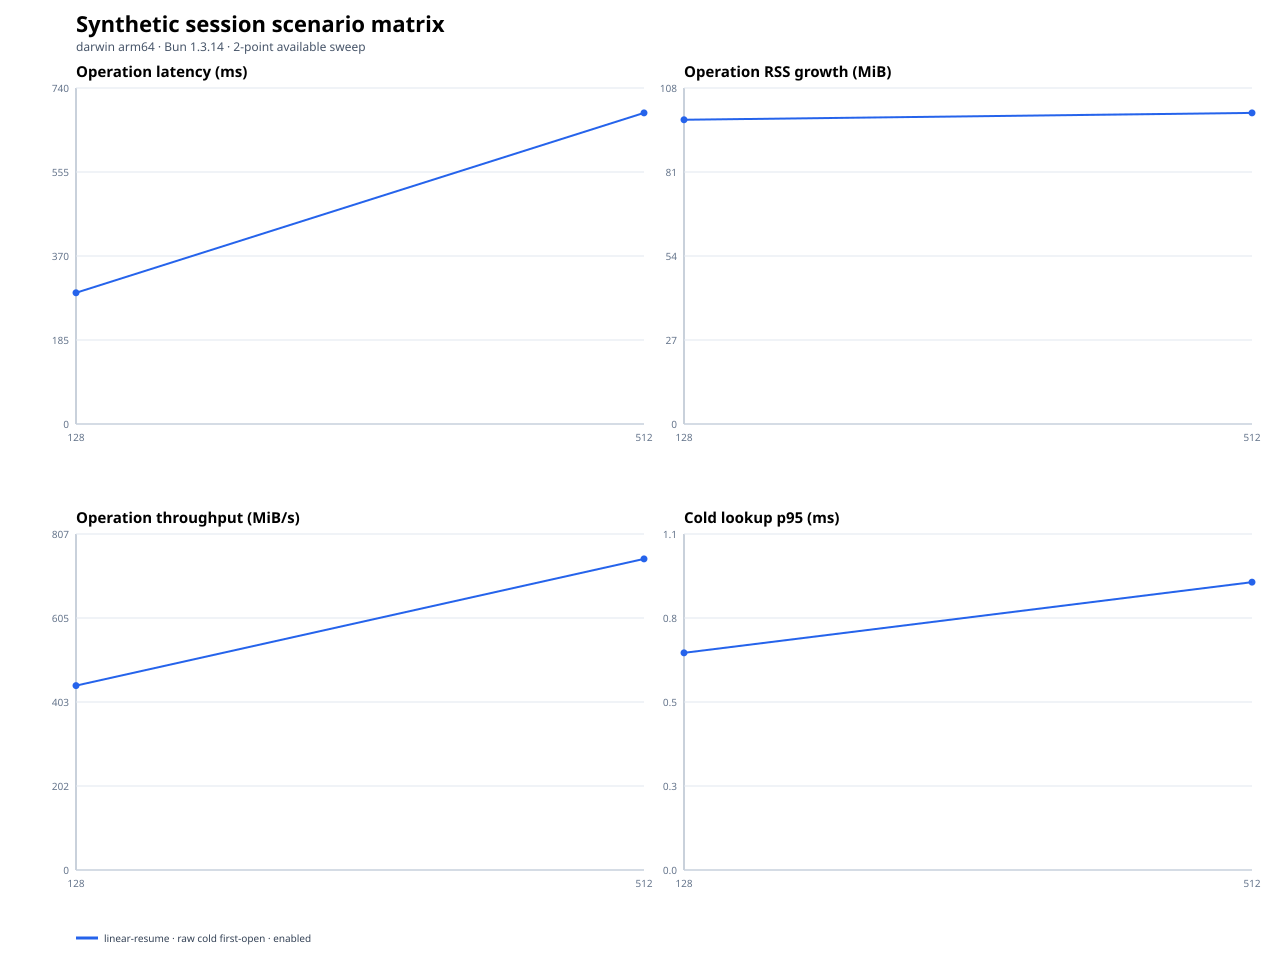

The file beside this chart, header and first rows:
scenario, operationClass, sessionMemoryMode, gcStrategy, secondaryArtifacts, repetitions, repetitionIndex, openConcurrency, targetMiB, status, fileCount, entryCount, generationMs, firstOpenMs, exactAuthenticatedReopenMs, transcriptAheadReopenMs, repeatedLifecycleMs, firstOpenP95Ms, throughputMiBPerSecond, operationRssGrowthMiB, firstOpenRssGrowthMiB, lookupRssGrowthMiB, teardownRssGrowthMiB, maxRssMiB
linear-resume, raw-cold-first-open, enabled, current, off, 1, 0, 1, 128, ok, 1, 512, 60.62, 288.4, , , , 288.2, 443.8, 97.56, 97.56, 0.2031, 97.95, 279.3
linear-resume, raw-cold-first-open, enabled, current, off, 1, 1, 1, 128, ok, 1, 512, 64.52, 289, , , , 288.9, 442.9, 97.83, 97.83, 0.1719, 98.17, 289.8
linear-resume, raw-cold-first-open, enabled, current, off, 1, 2, 1, 128, ok, 1, 512, 52.3, 299.1, , , , 299, 427.9, 88.48, 88.48, 0.1562, 88.8, 278.2
linear-resume, raw-cold-first-open, enabled, current, off, 1, 0, 1, 512, ok, 1, 2047, 193, 686.1, , , , 686, 746.2, 99.86, 99.86, 0.2812, 100.3, 343.1
linear-resume, raw-cold-first-open, enabled, current, off, 1, 1, 1, 512, ok, 1, 2047, 178.6, 685.2, , , , 685.1, 747.2, 99.77, 99.77, 0.2656, 100.2, 354.5
linear-resume, raw-cold-first-open, enabled, current, off, 1, 2, 1, 512, ok, 1, 2047, 190.8, 667.3, , , , 667.2, 767.3, 91.78, 91.78, 0.3125, 92.22, 334.8
